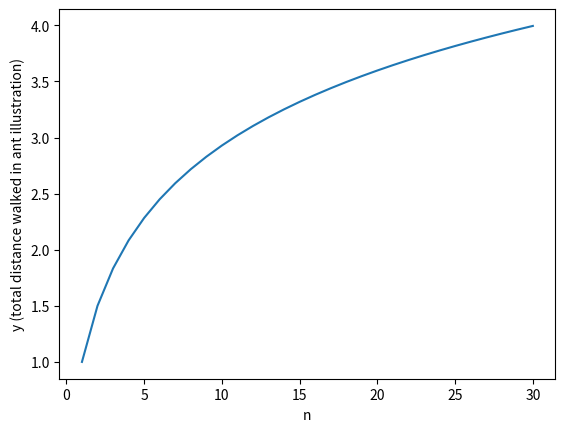

This figure's Python source:
import matplotlib.pyplot as pyplot

def ant(n):
    """Simulates the "ant on a rubber rope" problem. The rope is initially
    1m long and the ant walks 10 cm each minute. The rope is lengthened by an
    additional 1M at the end of each minute, with the ant riding along.

    Args:
        n (int): Number of minutes the ant walks

    Return:
        (float): Fraction of the rope traveled by the ant in n minutes.
    """

    total = 0
    for number in range(1, n + 1):
        total = total + (1 / number)
    return total / 10 


def reach_end():
    """Returns the number of minutes after which the ant will first have
    walked the full length of the rope."""

    rope_walked = 0
    n = 0
    while rope_walked < 1:
        rope_walked = ant(n)
        n += 1
    return n

def plot_ln_approximation(n):
    total = 0
    x_list = [] # Values of n to use for plot's x axis
    y_list = [] # Values of 'total' to use for the plot's y axis
    for number in range(1, n + 1):
        total = total + (1 / number)
        x_list.append(number)
        y_list.append(total)
    

    # pyplot
    pyplot.plot(x_list, y_list)
    pyplot.xlabel('n')
    pyplot.ylabel('y (total distance walked in ant illustration)')
    pyplot.show()


    return total / 10

try_list = [1, 10000, 25000, 100000]
for n in try_list:
    print(f"{n} minutes:\n\t{ant(n)}")

##print(reach_end())
plot_ln_approximation(30)
